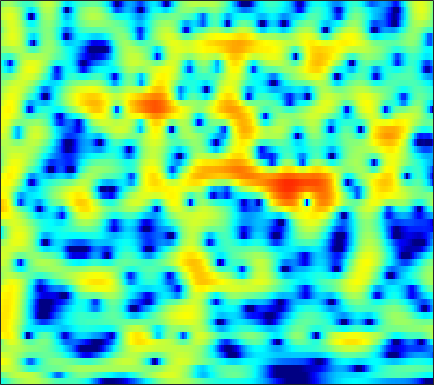

Data behind this chart, as committed beside it:
-4.1471, -3.5693, -2.8073, -2.0636, -1.5247, -0.85038, -0.2335, 0.18844, 0.68204, 1.1002, 1.4428, 1.6479, 1.8407, 1.9483, 1.9729, 1.9267, 1.7934, 1.6384, 1.3581, 0.99594, 0.56371, 0.19804, -0.32558, -0.85226
-1.357, -0.7203, 0.01935, 0.6445, 1.045, 1.493, 1.847, 2.058, 2.267, 2.395, 2.45, 2.443, 2.367, 2.217, 2.054, 1.761, 1.375, 1.013, 0.4158, -0.3355, -1.274, -2.129, -3.508, -5.207
2.57, 2.656, 2.687, 2.609, 2.472, 2.181, 1.76, 1.353, 0.6892, -0.09671, -0.9722, -1.645, -2.461, -3.057, -3.278, -3.241, -2.921, -2.585, -2.114, -1.697, -1.372, -1.193, -1.024, -0.9184
4.263, 4.116, 3.84, 3.455, 3.084, 2.46, 1.656, 0.9113, -0.3054, -1.836, -3.758, -5.497, -8.131, -10.3, -10.44, -8.661, -6.447, -5.013, -3.483, -2.323, -1.464, -0.9776, -0.4957, -0.1704
2.913, 2.85, 2.725, 2.542, 2.365, 2.065, 1.686, 1.356, 0.8604, 0.3306, -0.2024, -0.5819, -1.018, -1.338, -1.483, -1.542, -1.482, -1.387, -1.231, -1.085, -0.9851, -0.956, -0.988, -1.099
0.6819, 1.08, 1.537, 1.859, 2.007, 2.072, 2.007, 1.888, 1.656, 1.371, 1.054, 0.8136, 0.5186, 0.2647, 0.1143, -0.03437, -0.1411, -0.212, -0.3133, -0.4486, -0.6384, -0.8369, -1.19, -1.64
-0.5904, 0.9062, 2.256, 3.047, 3.355, 3.437, 3.193, 2.823, 2.113, 1.222, 0.2477, -0.444, -1.147, -1.487, -1.464, -1.177, -0.7757, -0.4937, -0.2221, -0.1217, -0.2129, -0.4214, -0.898, -1.627
4.368, 4.729, 5.033, 5.082, 4.93, 4.451, 3.608, 2.695, 1.02, -1.327, -4.694, -8.429, -18.16, -17.34, -10.7, -6.481, -4.153, -3.045, -2.096, -1.601, -1.448, -1.545, -1.943, -2.681
5.439, 5.402, 5.241, 4.924, 4.566, 3.913, 3.047, 2.256, 1.014, -0.3984, -1.887, -2.943, -4.091, -4.837, -5.149, -5.351, -5.423, -5.416, -5.377, -5.351, -5.38, -5.427, -5.514, -5.643
5.467, 5.473, 5.355, 5.077, 4.749, 4.159, 3.405, 2.748, 1.747, 0.6043, -0.671, -1.677, -3.069, -4.541, -5.691, -7.268, -8.87, -10.03, -11.38, -12.14, -12.15, -11.73, -10.84, -9.838
5.235, 5.411, 5.461, 5.312, 5.066, 4.565, 3.865, 3.217, 2.185, 0.9557, -0.4823, -1.71, -3.556, -5.661, -7.423, -10.14, -13.54, -16.86, -23.18, -32.93, -25.25, -20.82, -17.01, -14.34
4.975, 5.268, 5.437, 5.382, 5.203, 4.779, 4.12, 3.471, 2.413, 1.152, -0.344, -1.64, -3.592, -5.803, -7.656, -10.35, -13.26, -15.51, -18.33, -20.52, -21.33, -20.85, -19.14, -17.07
4.896, 5.172, 5.368, 5.353, 5.203, 4.817, 4.219, 3.624, 2.628, 1.404, -0.04486, -1.289, -3.162, -5.294, -7.051, -9.592, -12.52, -15.18, -19.34, -24.18, -28.35, -26.2, -21.66, -18.75
4.513, 4.803, 5.075, 5.159, 5.083, 4.795, 4.318, 3.817, 2.937, 1.804, 0.4644, -0.68, -2.407, -4.336, -5.896, -8.06, -10.18, -11.66, -13.35, -14.62, -15.24, -15.28, -15.03, -14.75
3.227, 3.827, 4.42, 4.776, 4.891, 4.825, 4.513, 4.124, 3.404, 2.439, 1.217, 0.1167, -1.606, -3.668, -5.5, -8.284, -11.48, -14.11, -16.74, -16.26, -14.12, -12.64, -11.2, -10.19
1.13, 2.193, 3.167, 3.763, 4.006, 4.095, 3.913, 3.632, 3.103, 2.394, 1.469, 0.6419, -0.6558, -2.224, -3.62, -5.861, -8.42, -10.33, -11.99, -11.31, -9.326, -7.933, -6.387, -5.14
0.5615, 1.225, 1.845, 2.147, 2.167, 1.988, 1.649, 1.314, 0.8145, 0.3414, -0.07085, -0.3573, -0.7491, -1.159, -1.504, -2.016, -2.448, -2.678, -2.873, -2.784, -2.455, -2.147, -1.67, -1.163
1.387, 1.546, 1.53, 1.186, 0.658, -0.3931, -1.763, -2.951, -4.456, -5.066, -4.468, -3.623, -2.467, -1.515, -0.9515, -0.3922, -0.03632, 0.1648, 0.3884, 0.5753, 0.7066, 0.8088, 0.9401, 1.025
2.474, 2.513, 2.241, 1.572, 0.7921, -0.7924, -3.223, -5.805, -11.03, -14.49, -8.96, -5.806, -3.026, -1.243, -0.3269, 0.544, 1.083, 1.331, 1.548, 1.628, 1.617, 1.577, 1.461, 1.264
2.833, 2.93, 2.836, 2.517, 2.158, 1.478, 0.6449, 0.03256, -0.6559, -0.9862, -0.869, -0.6001, -0.141, 0.2744, 0.4757, 0.571, 0.53, 0.4057, 0.1356, -0.1782, -0.4536, -0.6626, -0.944, -1.231
2.431, 2.623, 2.839, 2.968, 2.976, 2.934, 2.808, 2.655, 2.455, 2.229, 1.969, 1.759, 1.409, 0.9318, 0.4778, -0.3286, -1.342, -2.233, -3.57, -4.83, -5.734, -6.024, -5.887, -5.5
0.6137, 1.13, 1.877, 2.553, 2.956, 3.375, 3.64, 3.718, 3.702, 3.535, 3.208, 2.861, 2.225, 1.35, 0.5278, -0.8534, -2.74, -4.558, -7.824, -13.18, -26.07, -21.36, -12.9, -9.28
-4.655, -2.583, -0.4032, 1.186, 2.115, 2.99, 3.548, 3.809, 3.924, 3.827, 3.543, 3.19, 2.559, 1.726, 0.9525, -0.2465, -1.705, -2.929, -4.7, -6.388, -7.512, -7.766, -7.284, -6.487
-4.654, -2.64, -0.5266, 1.018, 1.87, 2.689, 3.185, 3.387, 3.458, 3.323, 3.002, 2.658, 2.075, 1.376, 0.7727, -0.1078, -0.9862, -1.681, -2.53, -3.248, -3.838, -4.092, -4.3, -4.366
1.247, 1.675, 2.203, 2.701, 2.951, 3.154, 3.209, 3.115, 2.893, 2.531, 2.031, 1.6, 0.9215, 0.1769, -0.4146, -1.237, -1.995, -2.531, -3.119, -3.592, -3.947, -4.137, -4.419, -4.654
4.777, 4.718, 4.582, 4.36, 4.122, 3.694, 3.175, 2.718, 2.064, 1.362, 0.6329, 0.03469, -0.8532, -1.881, -2.711, -3.95, -5.185, -5.86, -6.4, -6.369, -5.939, -5.707, -5.503, -5.648
6.711, 6.419, 5.905, 5.116, 4.409, 3.253, 1.895, 0.885, -0.4511, -1.478, -2.188, -2.639, -3.261, -4.284, -5.42, -7.649, -11.43, -16.18, -20.59, -13.03, -8.777, -6.87, -5.252, -4.608
6.499, 6.229, 5.519, 4.413, 3.229, 1.149, -1.775, -4.697, -9.778, -12.85, -9.845, -7.737, -6.213, -5.671, -5.861, -6.463, -7.603, -8.239, -8.339, -7.09, -5.438, -4.176, -2.822, -1.801
4.722, 4.693, 4.21, 3.342, 2.295, 0.5272, -1.88, -3.895, -6.696, -8.18, -7.923, -7.156, -6.364, -5.784, -5.547, -5.358, -5.112, -4.858, -4.374, -3.677, -2.926, -2.242, -1.429, -0.617
3.995, 4.149, 4.06, 3.623, 3.079, 2.093, 0.8907, -0.1328, -1.499, -2.807, -4.001, -4.814, -5.774, -6.539, -6.735, -6.73, -6.099, -5.54, -4.659, -3.803, -2.994, -2.418, -1.744, -1.112
4.322, 4.59, 4.782, 4.669, 4.46, 3.883, 3.087, 2.248, 0.9696, -0.6879, -2.731, -4.703, -8.015, -12.85, -16.43, -14.12, -10.19, -8.137, -6.277, -5.122, -4.287, -3.919, -3.447, -3.054
3.394, 4.038, 4.64, 4.996, 5.051, 4.895, 4.411, 3.876, 2.832, 1.459, -0.3349, -1.94, -4.481, -7.128, -8.451, -8.687, -7.656, -6.986, -6.422, -6.438, -6.878, -7.383, -7.973, -8.136
0.6098, 1.966, 3.205, 4.092, 4.452, 4.702, 4.613, 4.402, 3.841, 3.073, 2.104, 1.285, 0.1175, -1.025, -1.807, -2.749, -3.659, -4.386, -5.628, -7.364, -10.07, -12.94, -20.16, -27.59
-0.4714, 0.7648, 2.058, 2.97, 3.461, 3.857, 4.013, 3.977, 3.781, 3.403, 2.891, 2.419, 1.705, 0.9241, 0.2568, -0.6598, -1.734, -2.631, -4.049, -5.758, -7.667, -9.32, -11.2, -12.3
0.2661, 0.9254, 1.739, 2.326, 2.694, 2.994, 3.168, 3.189, 3.142, 2.982, 2.722, 2.474, 2.056, 1.548, 1.092, 0.3946, -0.4215, -1.123, -2.164, -3.303, -4.551, -5.454, -6.648, -7.734
0.8366, 1.265, 1.687, 1.993, 2.102, 2.192, 2.194, 2.198, 2.164, 2.153, 2.136, 2.107, 2.024, 1.84, 1.655, 1.265, 0.7587, 0.2994, -0.4388, -1.278, -2.264, -3.05, -4.208, -5.472
1.548, 1.804, 1.861, 1.697, 1.405, 0.9282, 0.4181, 0.1545, 0.05402, 0.2977, 0.7802, 1.178, 1.666, 2.015, 2.16, 2.186, 2.019, 1.763, 1.274, 0.5818, -0.2319, -0.9939, -2.1, -3.385
2.772, 2.754, 2.384, 1.475, 0.4883, -1.494, -4.203, -6.506, -7.455, -5.03, -2.26, -0.6508, 0.9258, 1.993, 2.498, 2.911, 3.018, 2.921, 2.598, 2.047, 1.292, 0.6191, -0.4686, -1.682
3.66, 3.526, 3.022, 2.03, 0.9218, -1.154, -3.97, -6.324, -7.398, -5.122, -2.504, -0.9712, 0.5361, 1.542, 2.072, 2.477, 2.626, 2.592, 2.317, 1.845, 1.096, 0.4059, -0.7359, -2.098
3.849, 3.878, 3.671, 3.235, 2.716, 1.871, 1.002, 0.3847, -0.123, -0.3266, -0.2741, -0.1207, 0.08815, 0.3106, 0.5009, 0.6495, 0.7341, 0.7315, 0.5276, 0.1124, -0.5891, -1.349, -2.644, -4.444
3.838, 4.2, 4.398, 4.375, 4.187, 3.739, 3.117, 2.518, 1.61, 0.5825, -0.5447, -1.367, -2.359, -2.89, -2.939, -2.576, -2.08, -1.785, -1.554, -1.655, -2.008, -2.547, -3.55, -5.056
3.327, 4.028, 4.667, 4.916, 4.911, 4.62, 3.962, 3.261, 1.908, 0.0408, -2.542, -5.233, -10.38, -15.63, -12.86, -8.367, -5.863, -4.773, -3.922, -3.54, -3.471, -3.471, -3.681, -3.953
2.23, 3.125, 4.008, 4.502, 4.637, 4.516, 4.029, 3.428, 2.273, 0.6646, -1.452, -3.331, -6.001, -7.792, -7.946, -7.259, -6.601, -6.465, -6.664, -7.019, -7.267, -7.067, -6.349, -5.349
1.337, 2.207, 3.094, 3.713, 3.961, 4.043, 3.872, 3.551, 2.92, 2.058, 0.9998, 0.104, -1.066, -2.199, -3.056, -4.172, -5.551, -6.907, -9.536, -13.94, -21.61, -20.07, -12.66, -8.667
0.5729, 1.341, 2.14, 2.727, 3.052, 3.316, 3.399, 3.347, 3.126, 2.744, 2.224, 1.74, 0.9806, 0.08388, -0.6874, -1.868, -3.301, -4.601, -6.535, -8.574, -10.06, -10.18, -9.056, -7.426
-0.1889, 0.3743, 0.9826, 1.467, 1.798, 2.179, 2.477, 2.667, 2.82, 2.856, 2.758, 2.603, 2.234, 1.705, 1.225, 0.4148, -0.5339, -1.31, -2.414, -3.503, -4.43, -5.034, -5.624, -5.998
-1.091, -0.955, -0.7955, -0.5928, -0.3791, 0.1005, 0.7722, 1.32, 2.042, 2.645, 3.063, 3.244, 3.317, 3.192, 2.967, 2.503, 1.87, 1.31, 0.3956, -0.6743, -1.918, -2.976, -4.694, -6.868
-2.688, -3.293, -4.516, -5.919, -6.497, -5.54, -3.259, -1.547, 0.3895, 1.853, 2.897, 3.43, 3.892, 4.086, 4.061, 3.869, 3.476, 3.036, 2.297, 1.343, 0.09886, -1.064, -2.966, -5.519
-3.813, -4.684, -6.881, -10.81, -14.57, -11.57, -6.192, -3.413, -0.8359, 0.9203, 2.108, 2.713, 3.24, 3.515, 3.572, 3.535, 3.35, 3.095, 2.66, 2.072, 1.306, 0.5999, -0.4474, -1.605
-2.464, -2.474, -2.675, -2.915, -2.913, -2.422, -1.502, -0.7156, 0.2313, 0.9608, 1.429, 1.637, 1.72, 1.683, 1.654, 1.6, 1.586, 1.599, 1.58, 1.485, 1.286, 1.057, 0.6097, 0.09782
-0.05359, 0.2803, 0.6452, 0.9321, 1.127, 1.368, 1.568, 1.646, 1.622, 1.385, 0.8921, 0.3446, -0.5752, -1.568, -2.144, -2.433, -2.021, -1.388, -0.5244, 0.1887, 0.6536, 0.8379, 0.8381, 0.6074
1.44, 1.932, 2.49, 2.934, 3.17, 3.305, 3.236, 3.038, 2.542, 1.707, 0.4396, -0.917, -3.439, -7.385, -12.34, -17.43, -9.399, -5.867, -2.907, -1.072, 0.01917, 0.4717, 0.7169, 0.5262
0.6149, 1.533, 2.499, 3.175, 3.493, 3.679, 3.584, 3.338, 2.743, 1.845, 0.6211, -0.5113, -2.319, -4.301, -5.613, -6.22, -5.214, -3.955, -2.312, -1.022, -0.1674, 0.1815, 0.286, -0.03225
-0.8609, 0.5512, 1.885, 2.742, 3.127, 3.355, 3.271, 3.01, 2.422, 1.598, 0.5909, -0.2111, -1.261, -2.125, -2.57, -2.704, -2.396, -1.974, -1.263, -0.6001, -0.09721, 0.1107, 0.07991, -0.2656
0.3928, 1.327, 2.308, 2.963, 3.243, 3.329, 3.105, 2.725, 1.967, 0.9106, -0.4211, -1.569, -3.15, -4.457, -4.903, -4.63, -3.61, -2.677, -1.498, -0.5412, 0.1212, 0.4116, 0.4979, 0.2321
1.977, 2.473, 3.032, 3.388, 3.499, 3.401, 3.014, 2.529, 1.58, 0.2314, -1.633, -3.527, -7.177, -13.86, -24.14, -12.7, -6.806, -4.158, -1.824, -0.2741, 0.6844, 1.086, 1.267, 1.016
1.4, 1.958, 2.477, 2.744, 2.775, 2.605, 2.188, 1.734, 0.9092, -0.1447, -1.428, -2.552, -4.138, -5.485, -5.811, -5.037, -3.381, -2.059, -0.5148, 0.6671, 1.455, 1.78, 1.876, 1.595
-0.3809, 0.3738, 0.9671, 1.183, 1.126, 0.813, 0.281, -0.2293, -0.9497, -1.633, -2.186, -2.467, -2.623, -2.484, -2.183, -1.556, -0.7265, -0.05812, 0.8188, 1.555, 2.091, 2.332, 2.397, 2.18
